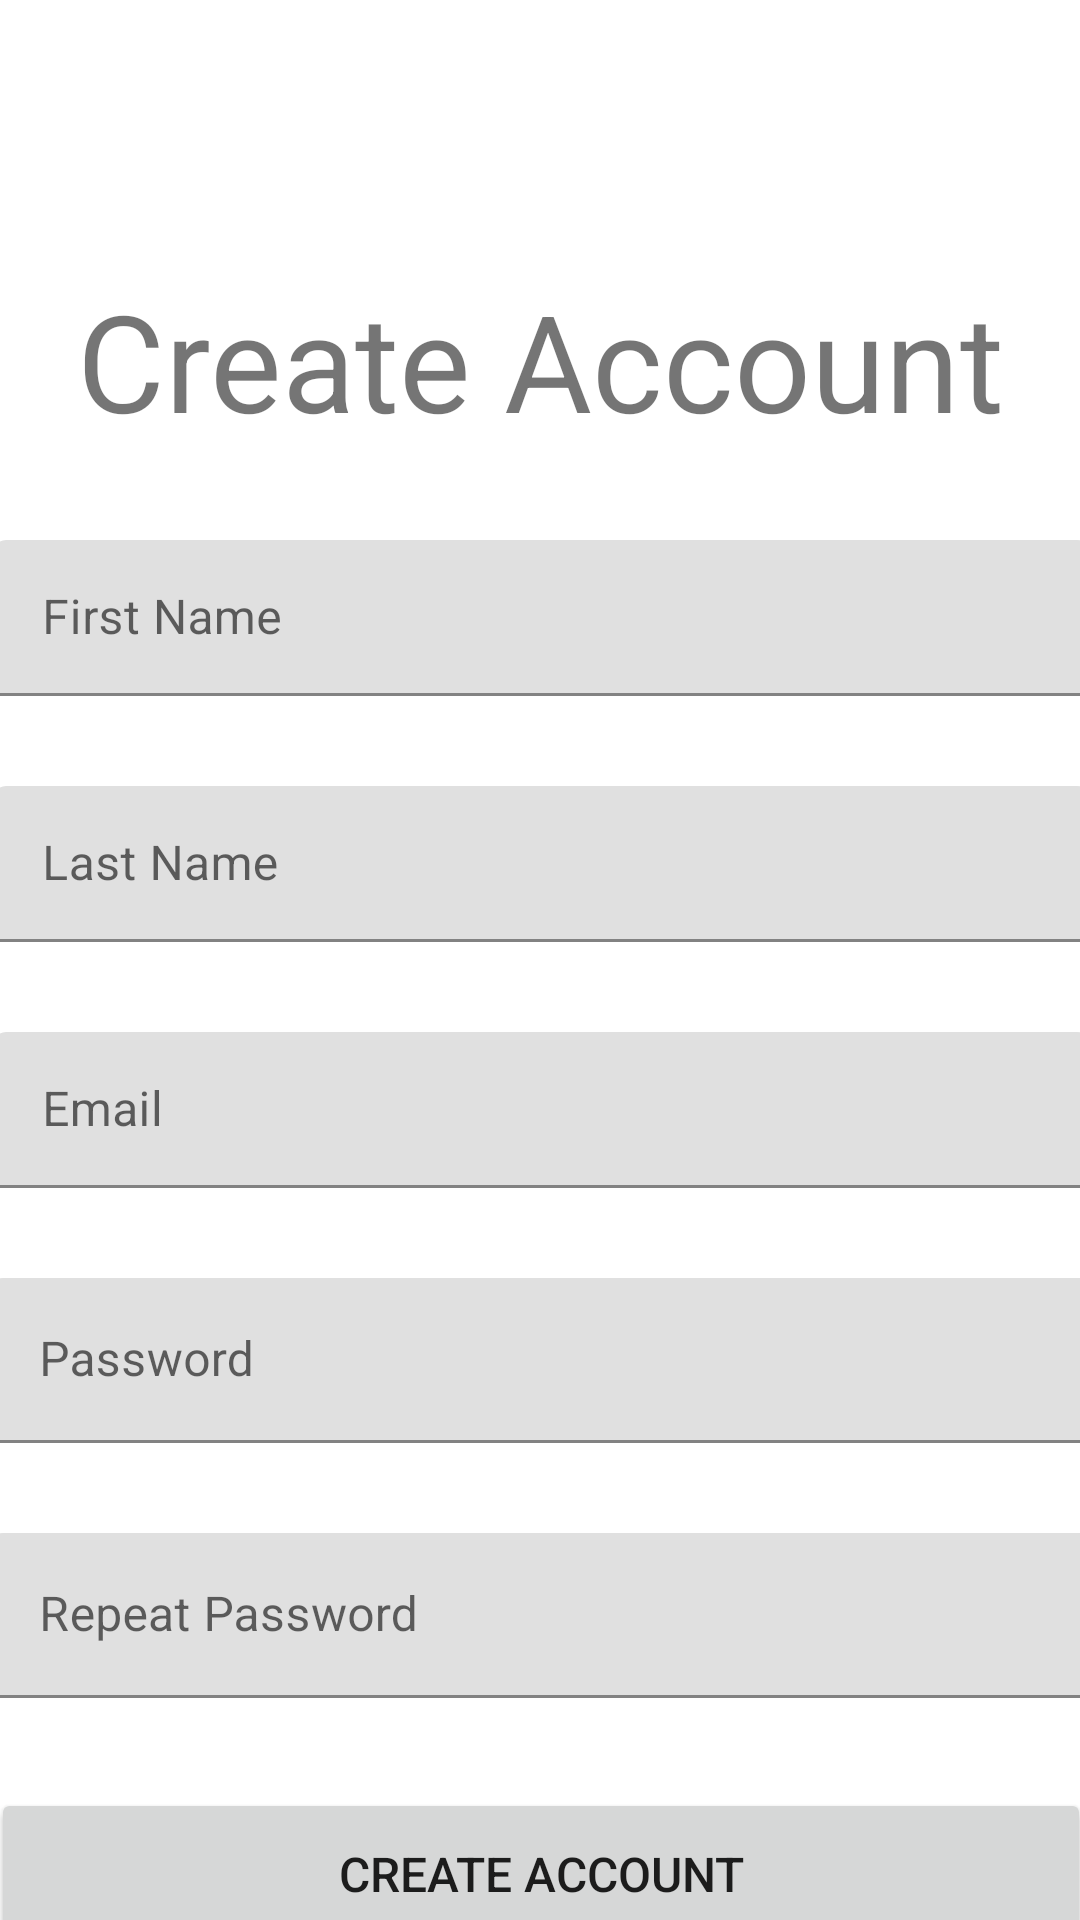

The Android layout XML behind this screen, and the referenced resources:
<!-- AndroidManifest.xml: application theme Theme.Lab1_kotlinApp -->
<!-- res/layout/signup.xml -->
<?xml version="1.0" encoding="utf-8"?>
<androidx.constraintlayout.widget.ConstraintLayout xmlns:android="http://schemas.android.com/apk/res/android"
    xmlns:app="http://schemas.android.com/apk/res-auto"
    xmlns:tools="http://schemas.android.com/tools"
    android:layout_width="match_parent"
    android:layout_height="match_parent">

    <TextView
        android:id="@+id/textView"
        android:layout_width="wrap_content"
        android:layout_height="60dp"
        android:layout_marginTop="90dp"
        android:fontFamily="sans-serif"
        android:text="Create Account"
        android:textAlignment="center"
        android:textSize="45sp"
        app:layout_constraintEnd_toEndOf="parent"
        app:layout_constraintStart_toStartOf="parent"
        app:layout_constraintTop_toTopOf="parent" />

    <com.google.android.material.textfield.TextInputLayout
        android:id="@+id/inputFname"
        android:layout_width="365dp"
        android:layout_height="52dp"
        android:layout_marginTop="30dp"
        app:layout_constraintEnd_toEndOf="parent"
        app:layout_constraintStart_toStartOf="parent"
        app:layout_constraintTop_toBottomOf="@+id/textView">

        <com.google.android.material.textfield.TextInputEditText
            android:id="@+id/txtHintFname"
            android:layout_width="match_parent"
            android:layout_height="wrap_content"
            android:hint="First Name" />
    </com.google.android.material.textfield.TextInputLayout>

    <com.google.android.material.textfield.TextInputLayout
        android:id="@+id/inputLname"
        android:layout_width="365dp"
        android:layout_height="52dp"
        android:layout_marginTop="30dp"
        app:layout_constraintEnd_toEndOf="parent"
        app:layout_constraintStart_toStartOf="parent"
        app:layout_constraintTop_toBottomOf="@+id/inputFname">

        <com.google.android.material.textfield.TextInputEditText
            android:id="@+id/txtHintLname"
            android:layout_width="match_parent"
            android:layout_height="wrap_content"
            android:hint="Last Name" />
    </com.google.android.material.textfield.TextInputLayout>

    <com.google.android.material.textfield.TextInputLayout
        android:id="@+id/inputEmail"
        android:layout_width="365dp"
        android:layout_height="52dp"
        android:layout_marginTop="30dp"
        app:layout_constraintEnd_toEndOf="parent"
        app:layout_constraintStart_toStartOf="parent"
        app:layout_constraintTop_toBottomOf="@+id/inputLname">

        <com.google.android.material.textfield.TextInputEditText
            android:id="@+id/txtHintUsername"
            android:layout_width="match_parent"
            android:layout_height="wrap_content"
            android:hint="Email" />
    </com.google.android.material.textfield.TextInputLayout>

    <com.google.android.material.textfield.TextInputLayout
        android:id="@+id/inputNewPassword"
        android:layout_width="367dp"
        android:layout_height="55dp"
        android:layout_marginTop="30dp"
        app:layout_constraintEnd_toEndOf="parent"
        app:layout_constraintStart_toStartOf="parent"
        app:layout_constraintTop_toBottomOf="@+id/inputEmail">

        <com.google.android.material.textfield.TextInputEditText
            android:id="@+id/txtHintPassword"
            android:layout_width="match_parent"
            android:layout_height="wrap_content"
            android:hint="Password" />
    </com.google.android.material.textfield.TextInputLayout>

    <com.google.android.material.textfield.TextInputLayout
        android:id="@+id/inputRepeat"
        android:layout_width="367dp"
        android:layout_height="55dp"
        android:layout_marginTop="30dp"
        app:layout_constraintEnd_toEndOf="parent"
        app:layout_constraintStart_toStartOf="parent"
        app:layout_constraintTop_toBottomOf="@+id/inputNewPassword">

        <com.google.android.material.textfield.TextInputEditText
            android:id="@+id/txtHintRepeat"
            android:layout_width="match_parent"
            android:layout_height="wrap_content"
            android:hint="Repeat Password" />
    </com.google.android.material.textfield.TextInputLayout>

    <Button
        android:id="@+id/btnCreateAcc"
        android:layout_width="0dp"
        android:layout_height="57dp"
        android:layout_marginTop="30dp"
        android:text="Create Account"
        android:textSize="16sp"
        app:layout_constraintEnd_toEndOf="@+id/inputRepeat"
        app:layout_constraintStart_toStartOf="@+id/inputRepeat"
        app:layout_constraintTop_toBottomOf="@+id/inputRepeat" />

    <Button
        android:id="@+id/goBackHome"
        android:layout_width="0dp"
        android:layout_height="57dp"
        android:layout_marginTop="30dp"
        android:text="Go to Login"
        android:textSize="16sp"
        app:layout_constraintEnd_toEndOf="@+id/inputRepeat"
        app:layout_constraintStart_toStartOf="@+id/inputRepeat"
        app:layout_constraintTop_toBottomOf="@+id/btnCreateAcc" />

</androidx.constraintlayout.widget.ConstraintLayout>
<!-- resources referenced by this layout -->
<resources>
  <style name="Theme.Lab1_kotlinApp" parent="Theme.MaterialComponents.DayNight.DarkActionBar">
          
          <item name="colorPrimary">@color/purple_500</item>
          <item name="colorPrimaryVariant">@color/purple_700</item>
          <item name="colorOnPrimary">@color/white</item>
          
          <item name="colorSecondary">@color/teal_200</item>
          <item name="colorSecondaryVariant">@color/teal_700</item>
          <item name="colorOnSecondary">@color/black</item>
          
          <item name="android:statusBarColor" tools:targetApi="l">?attr/colorPrimaryVariant</item>
          
      </style>
  <!-- not gathered from this repository: default colours our renderer supplied (Android Studio template values) -->
  <color name="purple_500">#FF6200EE</color>
  <color name="purple_700">#FF3700B3</color>
  <color name="teal_200">#FF03DAC5</color>
  <color name="teal_700">#FF018786</color>
  <color name="black">#FF000000</color>
  <color name="white">#FFFFFFFF</color>
</resources>
